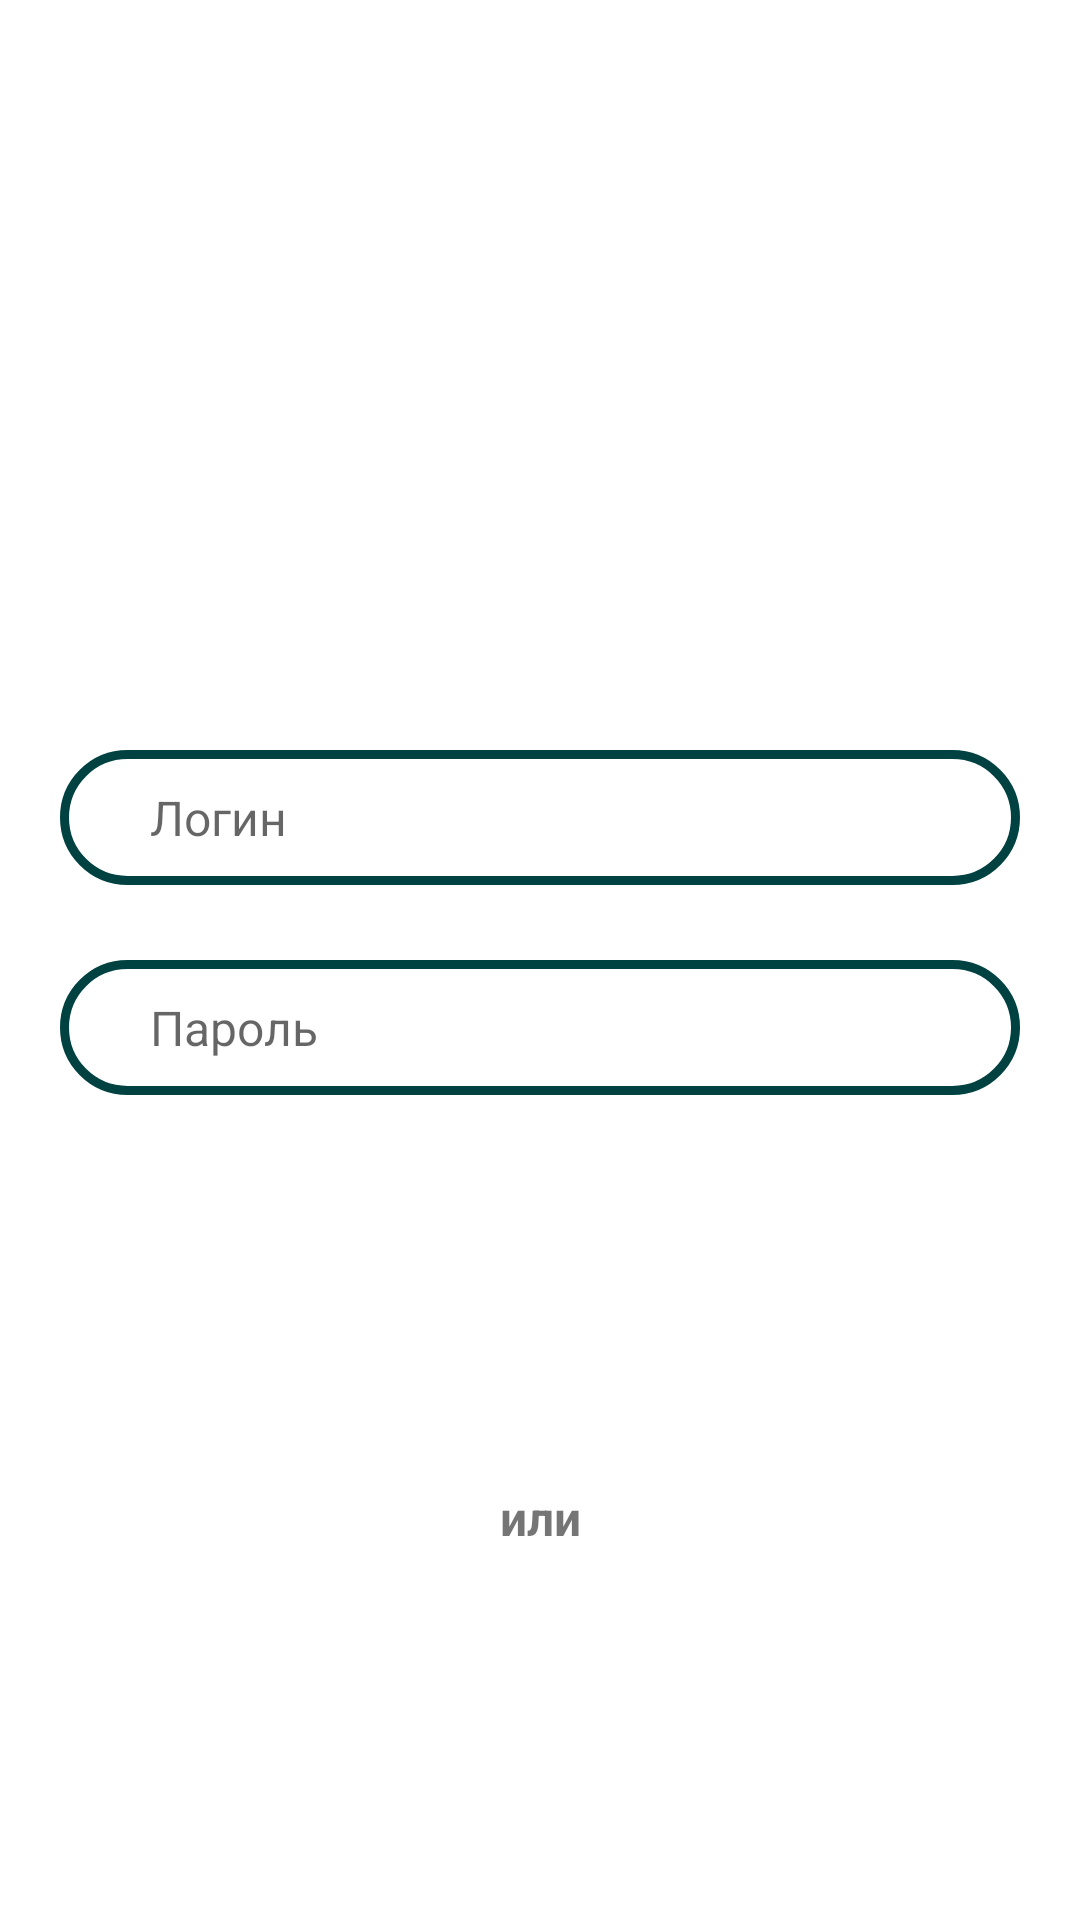

Produce the Android XML layout that renders to this screen, including the resource entries it uses.
<!-- AndroidManifest.xml: application theme Theme.Kitchen -->
<!-- res/layout/fragment_login.xml -->
<?xml version="1.0" encoding="utf-8"?>
<androidx.constraintlayout.widget.ConstraintLayout xmlns:android="http://schemas.android.com/apk/res/android"
    xmlns:tools="http://schemas.android.com/tools"
    android:layout_width="match_parent"
    android:layout_height="match_parent"
    xmlns:app="http://schemas.android.com/apk/res-auto"
    tools:context=".ui.auth.LoginFragment">

    <EditText
        android:id="@+id/et_log_login"
        android:layout_width="320dp"
        android:layout_height="45dp"
        android:layout_marginTop="250dp"
        android:hint="Логин"
        android:textSize="16dp"
        android:background="@drawable/shape_rounded_stroke"
        android:paddingHorizontal="30dp"
        app:layout_constraintStart_toStartOf="parent"
        app:layout_constraintEnd_toEndOf="parent"
        app:layout_constraintTop_toTopOf="parent"/>

    <EditText
        android:id="@+id/et_log_password"
        android:layout_width="320dp"
        android:layout_height="45dp"
        android:layout_marginTop="25dp"
        android:hint="Пароль"
        android:textSize="16dp"
        android:inputType="textPassword"
        android:background="@drawable/shape_rounded_stroke"
        android:paddingHorizontal="30dp"
        app:layout_constraintStart_toStartOf="parent"
        app:layout_constraintEnd_toEndOf="parent"
        app:layout_constraintTop_toBottomOf="@id/et_log_login"/>

    <com.google.android.material.button.MaterialButton
        android:id="@+id/button_log_auth"
        android:layout_width="320dp"
        android:layout_height="45dp"
        android:layout_marginTop="50dp"
        android:text="Войти"
        android:textSize="18dp"
        android:textAllCaps="false"
        android:background="@drawable/shape_rounded"
        app:backgroundTint="@color/accent"
        android:outlineSpotShadowColor="@android:color/transparent"
        app:layout_constraintStart_toStartOf="parent"
        app:layout_constraintEnd_toEndOf="parent"
        app:layout_constraintTop_toBottomOf="@id/et_log_password"/>

    <TextView
        android:id="@+id/tv_log_or"
        android:layout_width="wrap_content"
        android:layout_height="wrap_content"
        android:text="или"
        android:textSize="16dp"
        android:textStyle="bold"
        android:layout_marginTop="35dp"
        app:layout_constraintStart_toStartOf="parent"
        app:layout_constraintEnd_toEndOf="parent"
        app:layout_constraintTop_toBottomOf="@id/button_log_auth"/>

    <com.google.android.material.button.MaterialButton
        android:id="@+id/button_log_reg"
        android:layout_width="320dp"
        android:layout_height="45dp"
        android:layout_marginTop="30dp"
        android:text="Создать аккаунт"
        android:textSize="18dp"
        android:textAllCaps="false"
        android:background="@drawable/shape_rounded"
        app:backgroundTint="@color/main"
        android:outlineSpotShadowColor="@android:color/transparent"
        app:layout_constraintStart_toStartOf="parent"
        app:layout_constraintEnd_toEndOf="parent"
        app:layout_constraintTop_toBottomOf="@id/tv_log_or"/>

</androidx.constraintlayout.widget.ConstraintLayout>
<!-- resources referenced by this layout -->
<resources>
  <color name="accent">#FFC521</color>
  <color name="main">#004241</color>
  <!-- drawable shape_rounded_stroke (drawable) -->
  <?xml version="1.0" encoding="utf-8"?>
  <shape xmlns:android="http://schemas.android.com/apk/res/android">
      <corners android:radius="250dp"/>
      <solid android:color="@color/white"/>
      <stroke android:color="@color/main" android:width="3dp"/>
  </shape>
  <style name="Theme.Kitchen" parent="Theme.MaterialComponents.Light.NoActionBar">
      </style>
  <color name="white">#FFFFFFFF</color>
</resources>
